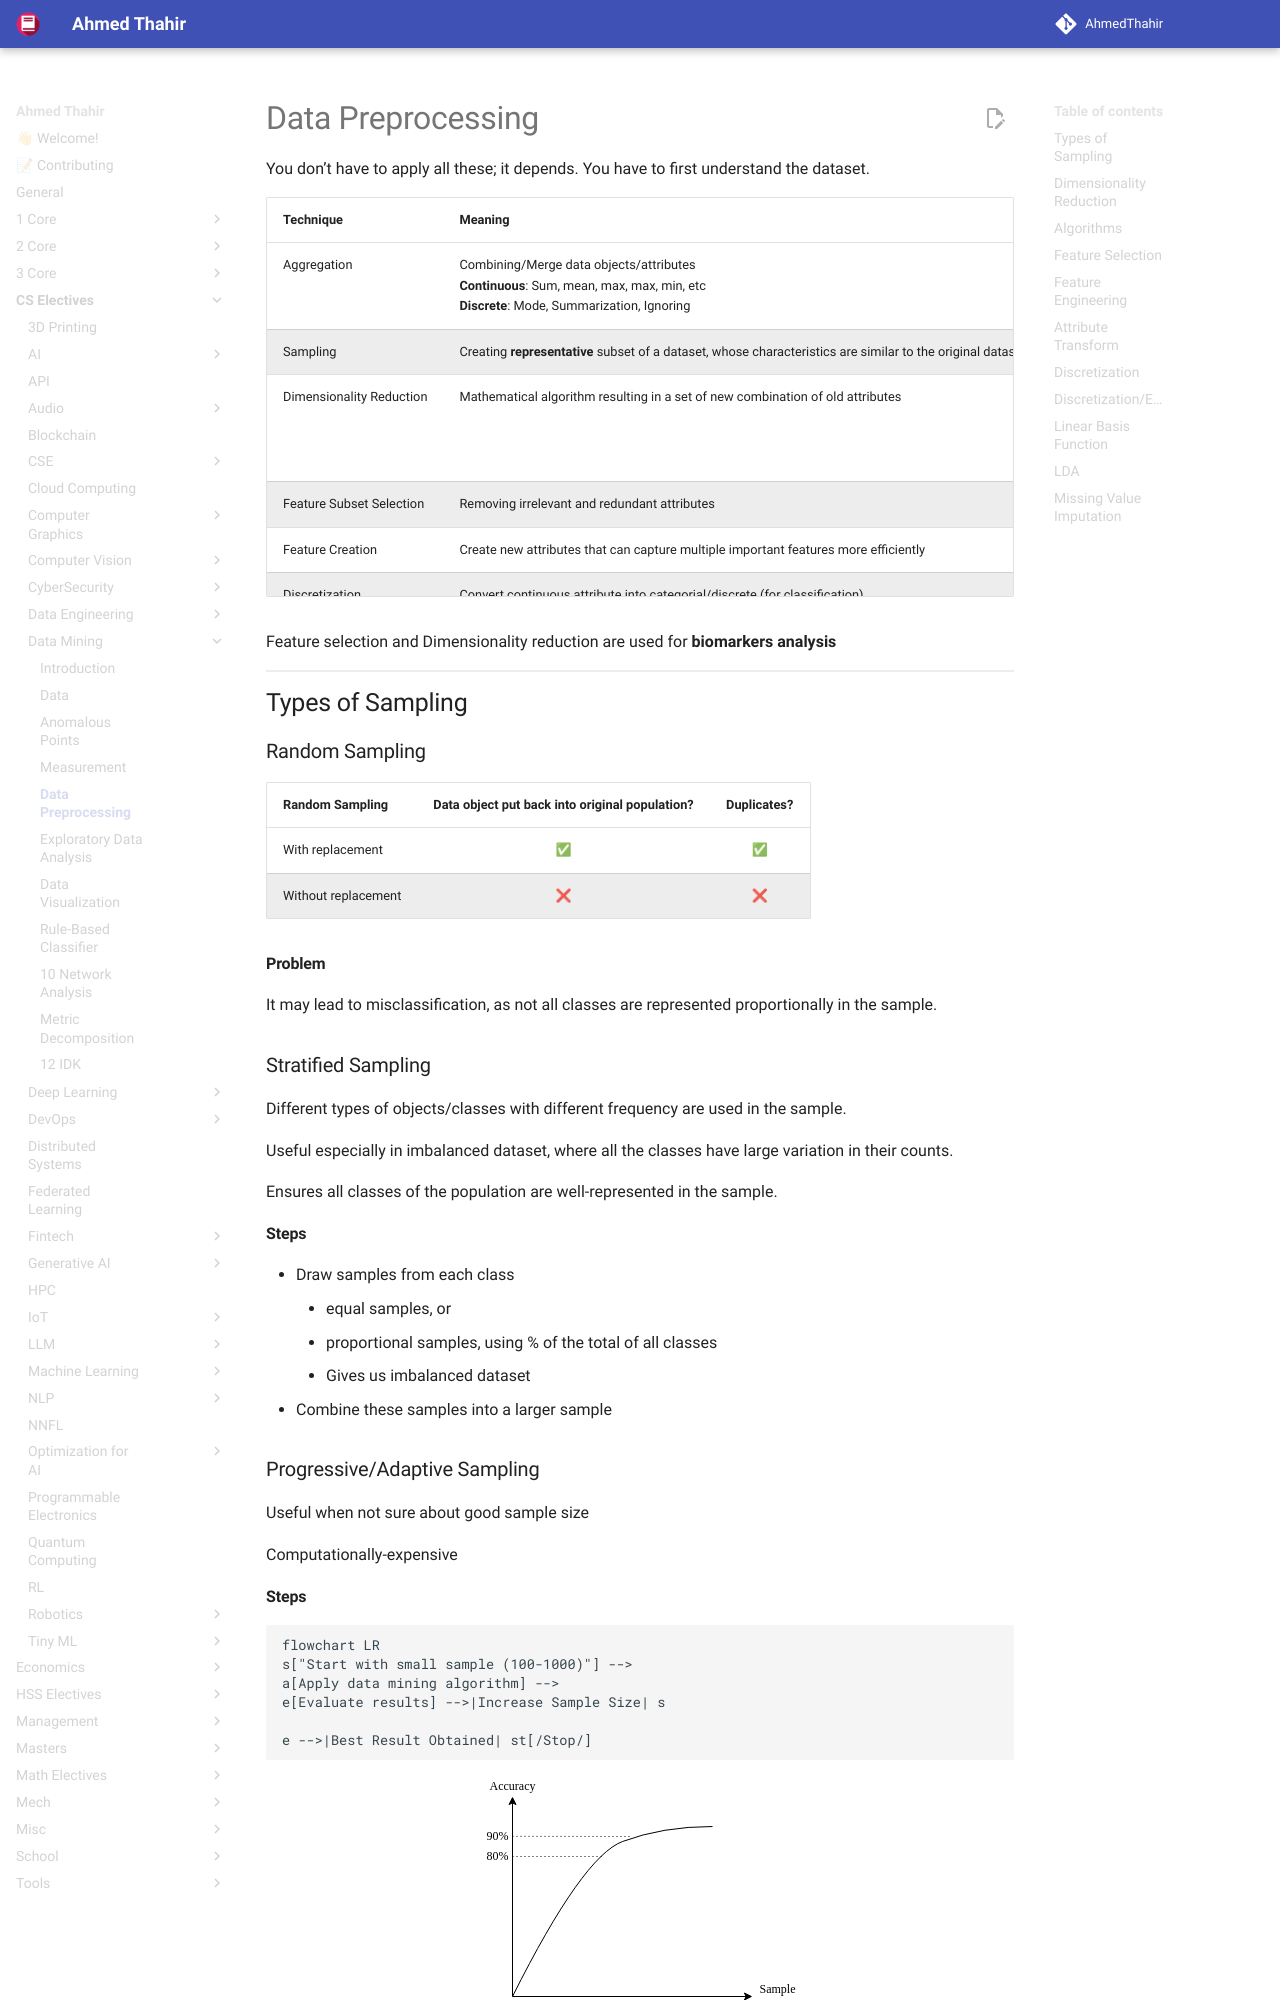

repository: AhmedThahir/AhmedThahir.github.io · page: CS_Electives/Data_Mining/04_Data_Preprocessing/index.html · generator: mkdocs

# Data Preprocessing

You don’t have to apply all these; it depends. You have to first understand the dataset.

| Technique                    | Meaning                                                                                                                                     | Advantage                                                                                                                                           | Disadvantage                                                   |
| ---------------------------- | ------------------------------------------------------------------------------------------------------------------------------------------- | --------------------------------------------------------------------------------------------------------------------------------------------------- | -------------------------------------------------------------- |
| Aggregation                  | Combining/Merge data objects/attributes<br />**Continuous**: Sum, mean, max, max, min, etc<br />**Discrete**: Mode, Summarization, Ignoring | - Low processing cost, space, time<br />- Higher view<br />- More stable                                                                            | Losing details                                                 |
| Sampling                     | Creating **representative** subset of a dataset, whose characteristics are similar to the original dataset                                  |                                                                                                                                                     |                                                                |
| Dimensionality Reduction     | Mathematical algorithm resulting in a set of new combination of old attributes                                                              | Eliminate noise and unnecessary features<br />Better understandability<br />Reduce time, memory and other processing cost<br />Easier visualization | Getting the original data is not possible after transformation |
| Feature Subset Selection     | Removing irrelevant and redundant attributes                                                                                                | Same as ^^                                                                                                                                          | Extra resources required                                       |
| Feature Creation             | Create new attributes that can capture multiple important features more efficiently                                                         |                                                                                                                                                     |                                                                |
| Discretization               | Convert continuous attribute into categorial/discrete (for classification)                                                                  |                                                                                                                                                     |
